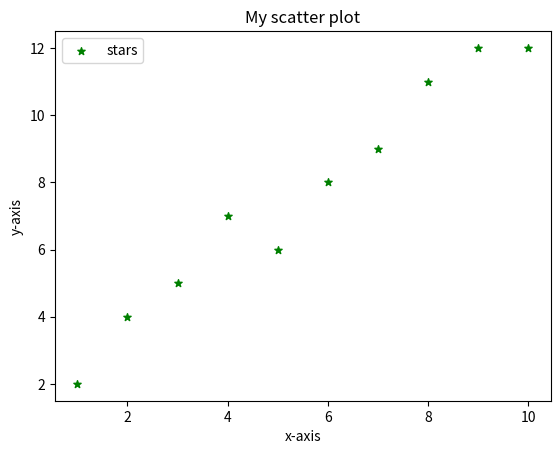

This figure's Python source:
import matplotlib.pyplot as plt 



# xvalue = [0,1,2,3,4,5]
# yvalue = [0,1,4,9,16,25]


# plt.figure(figsize=(45,45))
# plt.scatter(xvalue,yvalue,s=30,color='blue')

# plt.show()


x = [1,2,3,4,5,6,7,8,9,10]
y = [2,4,5,7,6,8,9,11,12,12]


plt.scatter(x,y,label='stars',color='green',marker='*',s=30)

plt.xlabel("x-axis")
plt.ylabel("y-axis")

plt.title("My scatter plot")

plt.legend()

plt.show()